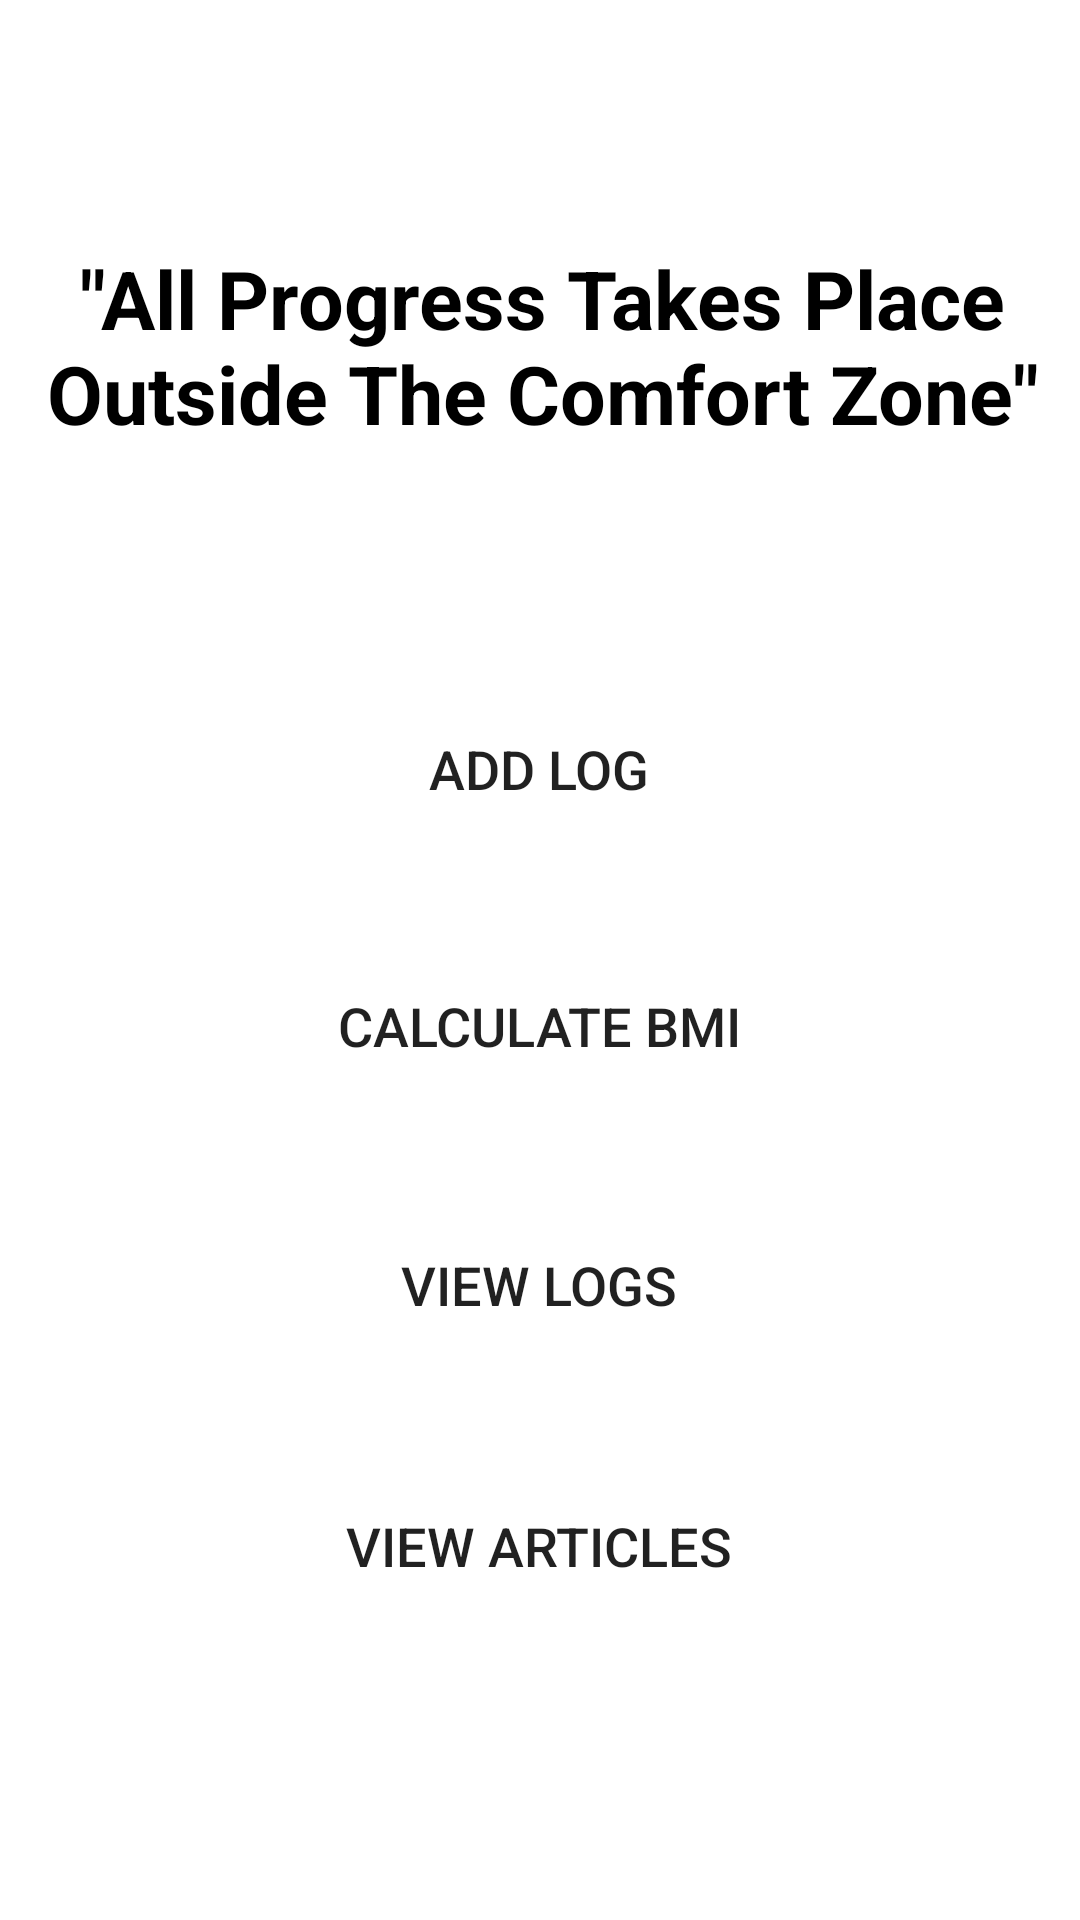

Reconstruct the res/layout file that produces this screen, plus the resources it refers to.
<!-- AndroidManifest.xml: application theme AppTheme -->
<!-- res/layout/app_screen.xml -->
<?xml version="1.0" encoding="utf-8"?>
<layout xmlns:tools="http://schemas.android.com/tools"
    xmlns:android="http://schemas.android.com/apk/res/android"
    xmlns:app="http://schemas.android.com/apk/res-auto">

    <androidx.constraintlayout.widget.ConstraintLayout
        android:layout_width="match_parent"
        android:layout_height="match_parent">

        <Button
            android:id="@+id/buttonArticle"
            android:layout_width="300sp"
            android:layout_height="60sp"
            android:background="@drawable/custom_button_white"
            android:shadowColor="#100C0C"
            android:text="View Articles"
            android:textAlignment="center"
            android:textSize="18sp"
            app:layout_constraintBottom_toBottomOf="parent"
            app:layout_constraintEnd_toEndOf="parent"
            app:layout_constraintHorizontal_bias="0.495"
            app:layout_constraintStart_toStartOf="parent"
            app:layout_constraintTop_toTopOf="parent"
            app:layout_constraintVertical_bias="0.837" />

        <TextView
            android:id="@+id/textView6"
            android:layout_width="374dp"
            android:layout_height="86dp"
            android:text='"All Progress Takes Place Outside The Comfort Zone"'
            android:textAlignment="center"
            android:textColor="@android:color/black"
            android:textSize="27sp"
            android:textStyle="bold"
            app:layout_constraintBottom_toBottomOf="parent"
            app:layout_constraintEnd_toEndOf="parent"
            app:layout_constraintHorizontal_bias="0.486"
            app:layout_constraintStart_toStartOf="parent"
            app:layout_constraintTop_toTopOf="parent"
            app:layout_constraintVertical_bias="0.147" />

        <Button
            android:id="@+id/buttonViewLogs"
            android:layout_width="300sp"
            android:layout_height="60sp"
            android:background="@drawable/custom_button_white"
            android:shadowColor="#100C0C"
            android:text="View Logs"
            android:textAlignment="center"
            android:textSize="18sp"
            app:layout_constraintBottom_toBottomOf="parent"
            app:layout_constraintEnd_toEndOf="parent"
            app:layout_constraintHorizontal_bias="0.495"
            app:layout_constraintStart_toStartOf="parent"
            app:layout_constraintTop_toTopOf="parent"
            app:layout_constraintVertical_bias="0.687" />

        <Button
            android:id="@+id/buttonCalculateBMI"
            android:layout_width="300sp"
            android:layout_height="60sp"
            android:background="@drawable/custom_button_white"
            android:text="Calculate BMI"
            android:textAlignment="center"
            android:textSize="18sp"
            app:layout_constraintBottom_toBottomOf="parent"
            app:layout_constraintEnd_toEndOf="parent"
            app:layout_constraintHorizontal_bias="0.495"
            app:layout_constraintStart_toStartOf="parent"
            app:layout_constraintTop_toTopOf="parent"
            app:layout_constraintVertical_bias="0.538" />

        <Button
            android:id="@+id/buttonAddLog"
            android:layout_width="300sp"
            android:layout_height="60sp"
            android:background="@drawable/custom_button_white"
            android:text="Add log"
            android:textAlignment="center"
            android:textSize="18sp"
            app:layout_constraintBottom_toBottomOf="parent"
            app:layout_constraintEnd_toEndOf="parent"
            app:layout_constraintHorizontal_bias="0.495"
            app:layout_constraintStart_toStartOf="parent"
            app:layout_constraintTop_toTopOf="parent"
            app:layout_constraintVertical_bias="0.39" />
    </androidx.constraintlayout.widget.ConstraintLayout>
</layout>
<!-- resources referenced by this layout -->
<resources>

</resources>
